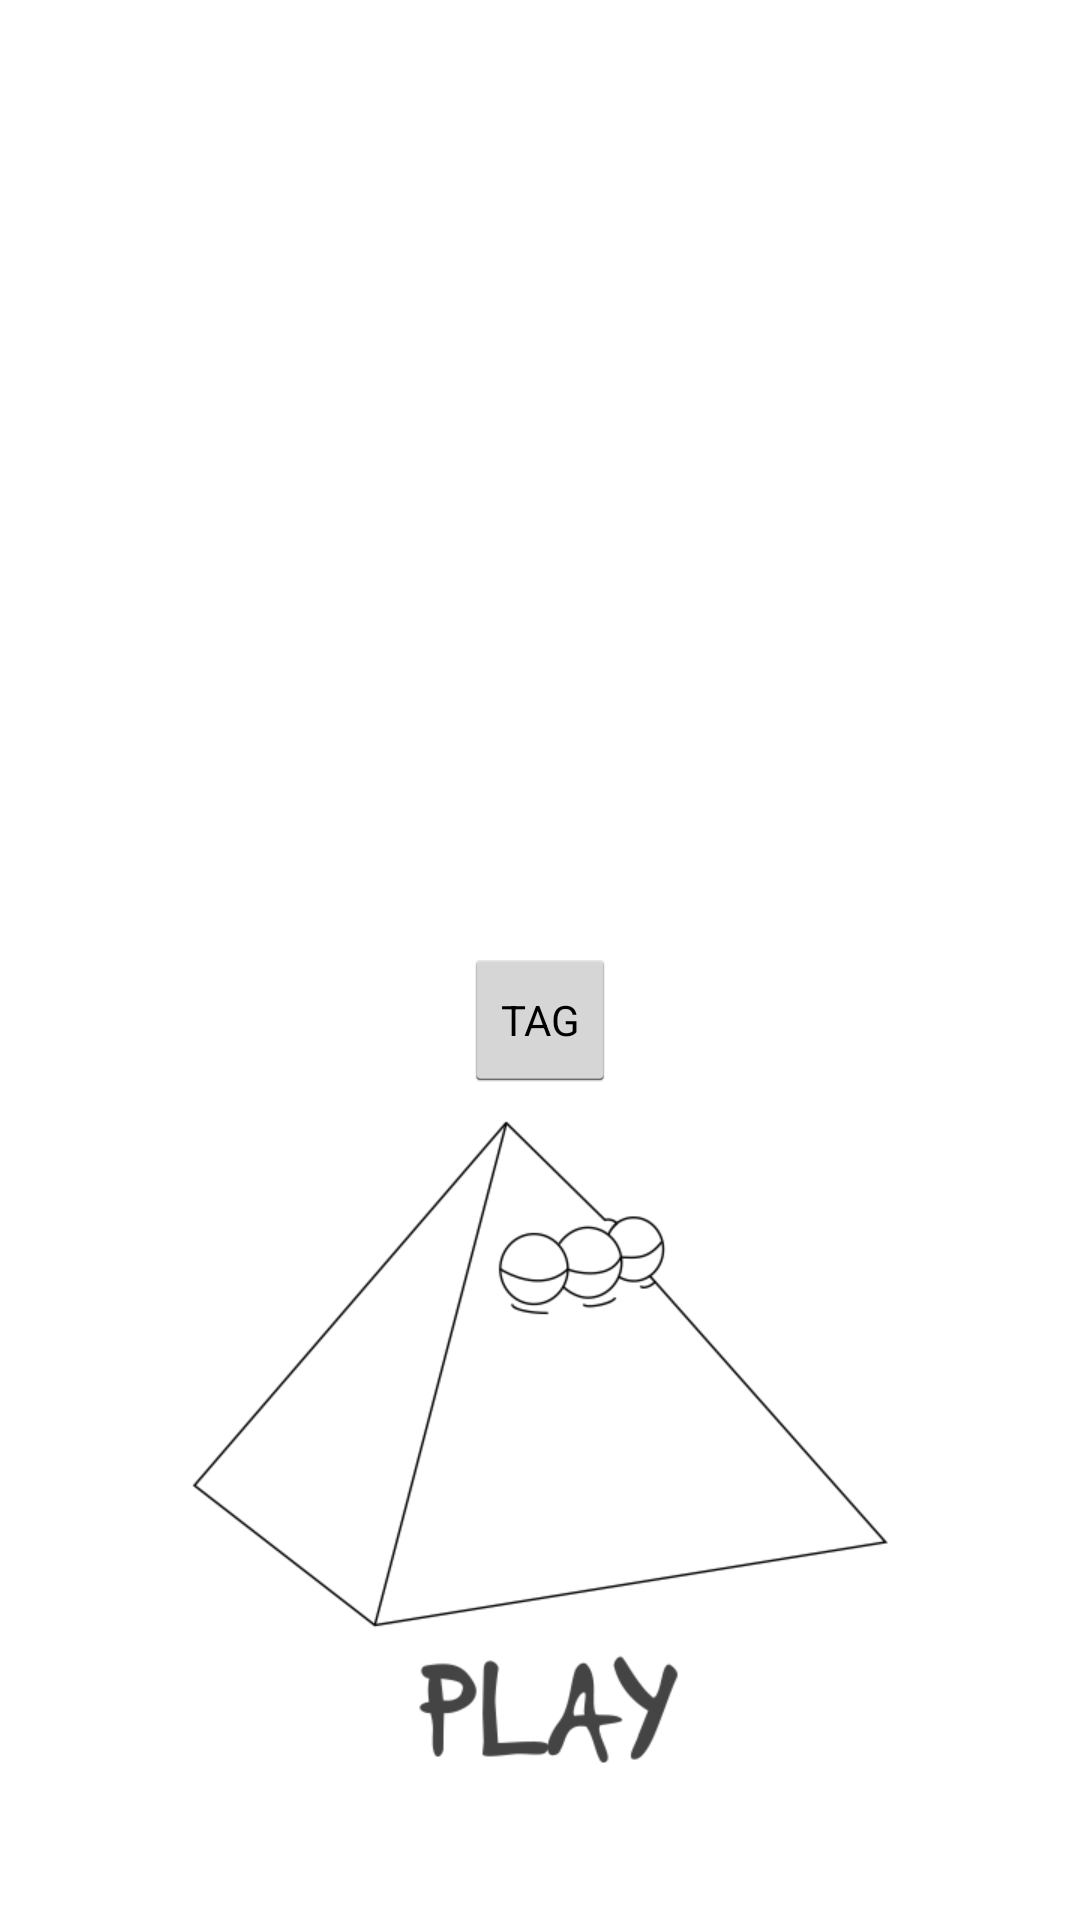

Android layout source for this screen:
<!-- AndroidManifest.xml: application theme android:Theme.Holo.Light.DarkActionBar -->
<!-- res/layout/activity_main.xml -->
<RelativeLayout xmlns:android="http://schemas.android.com/apk/res/android"
    xmlns:tools="http://schemas.android.com/tools" android:layout_width="match_parent"
    android:layout_height="match_parent" android:paddingLeft="@dimen/activity_horizontal_margin"
    android:paddingRight="@dimen/activity_horizontal_margin"
    android:paddingTop="@dimen/activity_vertical_margin"
    android:paddingBottom="@dimen/activity_vertical_margin" tools:context=".MainActivity"
    android:background="@android:color/white">
    <ImageButton
        android:layout_width="wrap_content"
        android:layout_height="wrap_content"
        android:id="@+id/imageButtonPlayPause"
        android:src="@drawable/play"
        android:background="#00000000"
        android:onClick="startService"
        android:layout_alignParentBottom="true"
        android:layout_centerHorizontal="true"
        android:layout_marginBottom="43dp" />

    <TextView
        android:layout_width="wrap_content"
        android:layout_height="wrap_content"
        android:id="@+id/textViewSongTitle"
        android:layout_alignParentTop="true"
        android:layout_alignParentLeft="true"
        android:layout_alignParentStart="true"
        android:focusableInTouchMode="true"
        android:focusable="true"
        android:marqueeRepeatLimit="marquee_forever"
        android:ellipsize="marquee"
        android:singleLine="true"
        android:textSize="20dp"
        android:clickable="true"
        android:onClick="salvaTag"
        android:layout_alignParentRight="true"
        android:layout_alignParentEnd="true"/>

    <Button
        style="?android:attr/buttonStyleSmall"
        android:layout_width="wrap_content"
        android:layout_height="wrap_content"
        android:text="TAG"
        android:id="@+id/buttonTag"
        android:onClick="salvaTag"
        android:layout_gravity="right"
        android:layout_above="@+id/imageButtonPlayPause"
        android:layout_centerHorizontal="true" />


</RelativeLayout>
<!-- resources referenced by this layout -->
<resources>
  <!-- drawable play: png bitmap (drawable-hdpi, 18806 bytes) -->
</resources>
